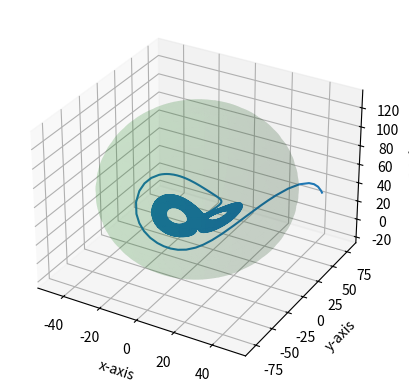

Reproduce this figure in Python.
from scipy.integrate import solve_ivp
import matplotlib.pyplot as plt
import numpy as np

sigma = 10.0
rho = 28.0
beta = 8.0/3.0
y0 = [50, 50, 50]
eval_span = [0, 40]


def diff(t, ic):
    x, y, z = ic[0], ic[1], ic[2]
    dx = -sigma * x + sigma * y
    dy = rho * x - y - x * z
    dz = -beta * z + x * y
    return dx, dy, dz


def v(x, y, z):
    return x**2 + y**2 + (z - 2 * rho)**2


def v_dot(x, y, z):
    return -2 * (rho * x**2 + y**2 + (z - rho)**2 - rho**2)


def solve_ode(fig, ax):
    ivp = solve_ivp(diff, eval_span, y0, method='LSODA', dense_output=True)
    res = ivp.y
    x = res[0]
    y = res[1]
    z = res[2]
    t = ivp.t
    ax.plot(x, y, z)


def draw_ellipsoid(fig, ax):
    m = min(1.0, 1.0/sigma, beta/(2*sigma))
    coefs = (m / (3 * beta * rho), m * sigma / (3 * beta * rho**2), m* sigma / (3 * beta * rho**2))
    rx, ry, rz = 1/np.sqrt(coefs)

    u = np.linspace(0, 2 * np.pi, 100)
    v = np.linspace(0, np.pi, 100)

    x = rx * np.outer(np.cos(u), np.sin(v))
    y = ry * np.outer(np.sin(u), np.sin(v))
    z = rz * np.outer(np.ones_like(u), np.cos(v))
    z += np.ones_like(z) * 2 * rho
    ax.plot_surface(x, y, z, rstride=4, cstride=4, color='g', alpha=0.1)


def heat_map(fig, ax):
    min_val, max_val = -800, 801
    step = 20
    x1 = np.arange(min_val, max_val, step)
    y1 = np.arange(1, 2)
    z1 = np.arange(min_val, max_val, step)

    x2 = np.arange(min_val, max_val, step)
    y2 = np.arange(min_val, max_val, step)
    z2 = np.arange(1, 2)

    x1, y1, z1 = np.meshgrid(x1, y1, z1, indexing='xy')
    x2, y2, z2 = np.meshgrid(x2, y2, z2, indexing='xy')

    points = []
    points = fill_heat_pts(fill_heat_pts(points, x1, y1, z1), x2, y2, z2)

    points = np.array(points).T
    points_plotted = ax.scatter(points[0], points[1], points[2],
                        c=points[3], cmap='plasma', alpha=0.1)


def fill_heat_pts(cur_pts, x, y, z):
    for xi in range(len(x)):
        print(xi)
        for yi in range(len(x[xi])):
            for zi in range(len(x[xi][yi])):
                res = v(x[xi][yi][zi], y[xi][yi][zi], z[xi][yi][zi])
                cur_pts.append([x[xi][yi][zi], y[xi][yi][zi], z[xi][yi][zi], res])
    return cur_pts


def main():
    fig = plt.figure()
    ax = fig.add_subplot(projection='3d')
    ax.set_xlabel('x-axis')
    ax.set_ylabel('y-axis')
    ax.set_zlabel('z-axis')
    # heat_map(fig, ax)
    draw_ellipsoid(fig, ax)
    solve_ode(fig, ax)
    plt.show()
    return


if __name__ == '__main__':
    main()
